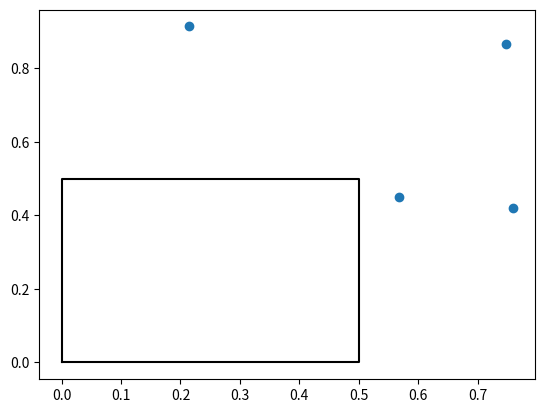

This figure's Python source:
"""
HANDIN 7 - convex hull

This handin is done by: 
    202307989 Mikkel Moth Billing 

Reflection upon solution: 
    
"""
from random import random
import matplotlib.pyplot as plt

def left_turn(p, q, r):
    return (q[0] - p[0]) * (r[1] - p[1]) - (r[0] - p[0]) * (q[1] - p[1]) >= 0

def random_points(n): 
    ''' 
    Returns a list of n random points with x- and y- coordinates in [0,1)
    takes inter 1 ≤ n ≤ 100
    '''

    assert isinstance(n, int)
    assert n >= 1
    assert n <= 100

    return [(random(), random()) for _ in range(n)]

def plot_hull(points, polygon): 
    ''' 
    Takes two lists of tuple-points. 
    Plots the given points of the first list and the polygon of points from the second.
    '''
    assert isinstance(points, list)
    assert isinstance(polygon, list)
    
    x, y = zip(*points)
    px, py = zip(*polygon)
    plt.plot(x, y, "o")
    plt.plot(px + (px[0],), py + (py[0],), "k-") # adds first point again to complete ploygon
    plt.show()

def convex_hull(points): 
    return

plot_hull(random_points(4), [(0,0), (0.5,0), (0.5,0.5), (0, 0.5)])
